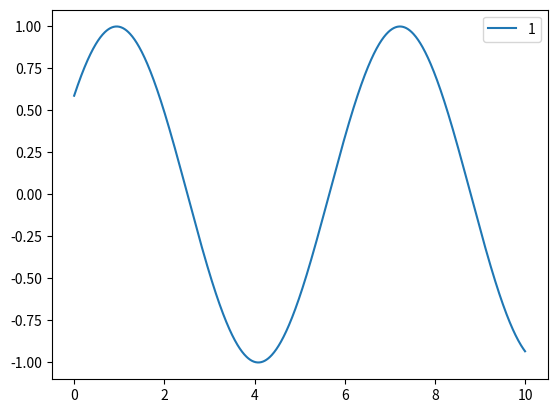
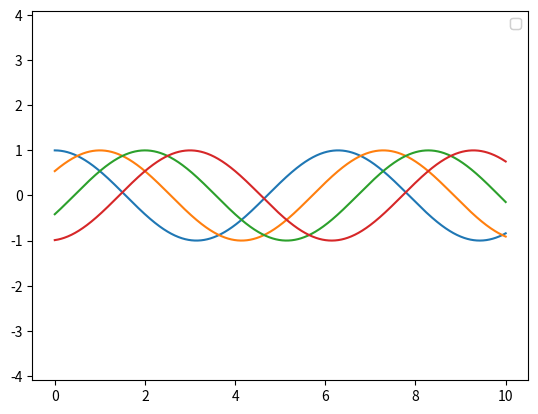

These figures' Python source, in order: (Note: this script raises an exception after producing the figures.)
import numpy as np
import pandas as pd
import matplotlib as mpl
import matplotlib.pyplot as plt

rng = np.random.default_rng(1)
data = rng.normal(size = 1000)

#plt.hist(data, bins = 30, denisty = True, alpha = 0.5, hisstype = 'step', edgecolor = 'red')
#plt.show()


x1 = rng.normal(0,0.0, 1000)
x2 = rng.normal(-2,1, 1000)
x3 = rng.normal(3,2, 1000)

args = dict(alpha = 0.5, bins = 40)

#plt.hist(x1, **args)
#plt.hist(x2, **args)
#plt.hist(x3, **args)

print(np.histogram(x1, bins =1))


mean = [0,0]
cov = [[1,1], [1,2]]
x,y = rng.multivariate_normal(mean, cov, 10000).T

#plt.hist2d(x, y, bins = 30)
#plt.hexbin(x,y, gridsize = 30)
#cb = plt.colorbar()






x = np.linspace(0,10,1000)

fig, ax = plt.subplots()

y = np.sin(x[:, np.newaxis] + np.pi* np.arange(0.2,0.5))
lines = plt.plot(x,y)

plt.legend(lines, ['1', '2', '3', '4'])
#ax.plot(x, np.sin(x), label = 'Синус')
#ax.plot(x, np.cos(x), label = 'косинус')

#ax.axis('equal')

#ax.legend(
 #   frameon = True,
  #  fancybox = True,
   # shadow = True
#)


fig, ax = plt.subplots()
lines = []
styles = ['-', '--', '-.', ':']
x = np.linspace(0,10,1000)
for i in range(4):
    lines += ax.plot(x, np.sin(x-i+np.pi/2)),styles[i]

ax.axis('equal')

ax.legend(lines[:2], ['l 1', 'l2'], loc = 'upper right')

leg = mpl.legend.Legend(ax, lines[1:], ['line 2', 'line 3', 'line 4'])

ax.add_artist(leg)


fig, axis = plt.subplots(2,3, sharex = 'col')

for i in range(2):
    for j in range(3):
        ax[i,j].text(0.5, 0.5, str((i,j)), fontsize = 16, ha = 'center')



grid = plt.GridSpec(2,3)

plt.subplot(grid[0,0])
plt.subplot(grid[0,1:])
plt.subplot(grid[1,:2])
plt.subplot(grid[1,2])


mean = [0, 0]
cov = [[1,1], [1,2]]

rng = np.random.default_rng(1)
x,y = rng.multivariate_normal(mean, cov, 3000).T

grid = plt.GridSpec(4,4,hspace=0.2, wspace = 0.2)

main_ax = fig.add_subplot(grid[:-1,1:])

main_ax.plot(x, y, 'ok', markersize = 3)


plt.show()
